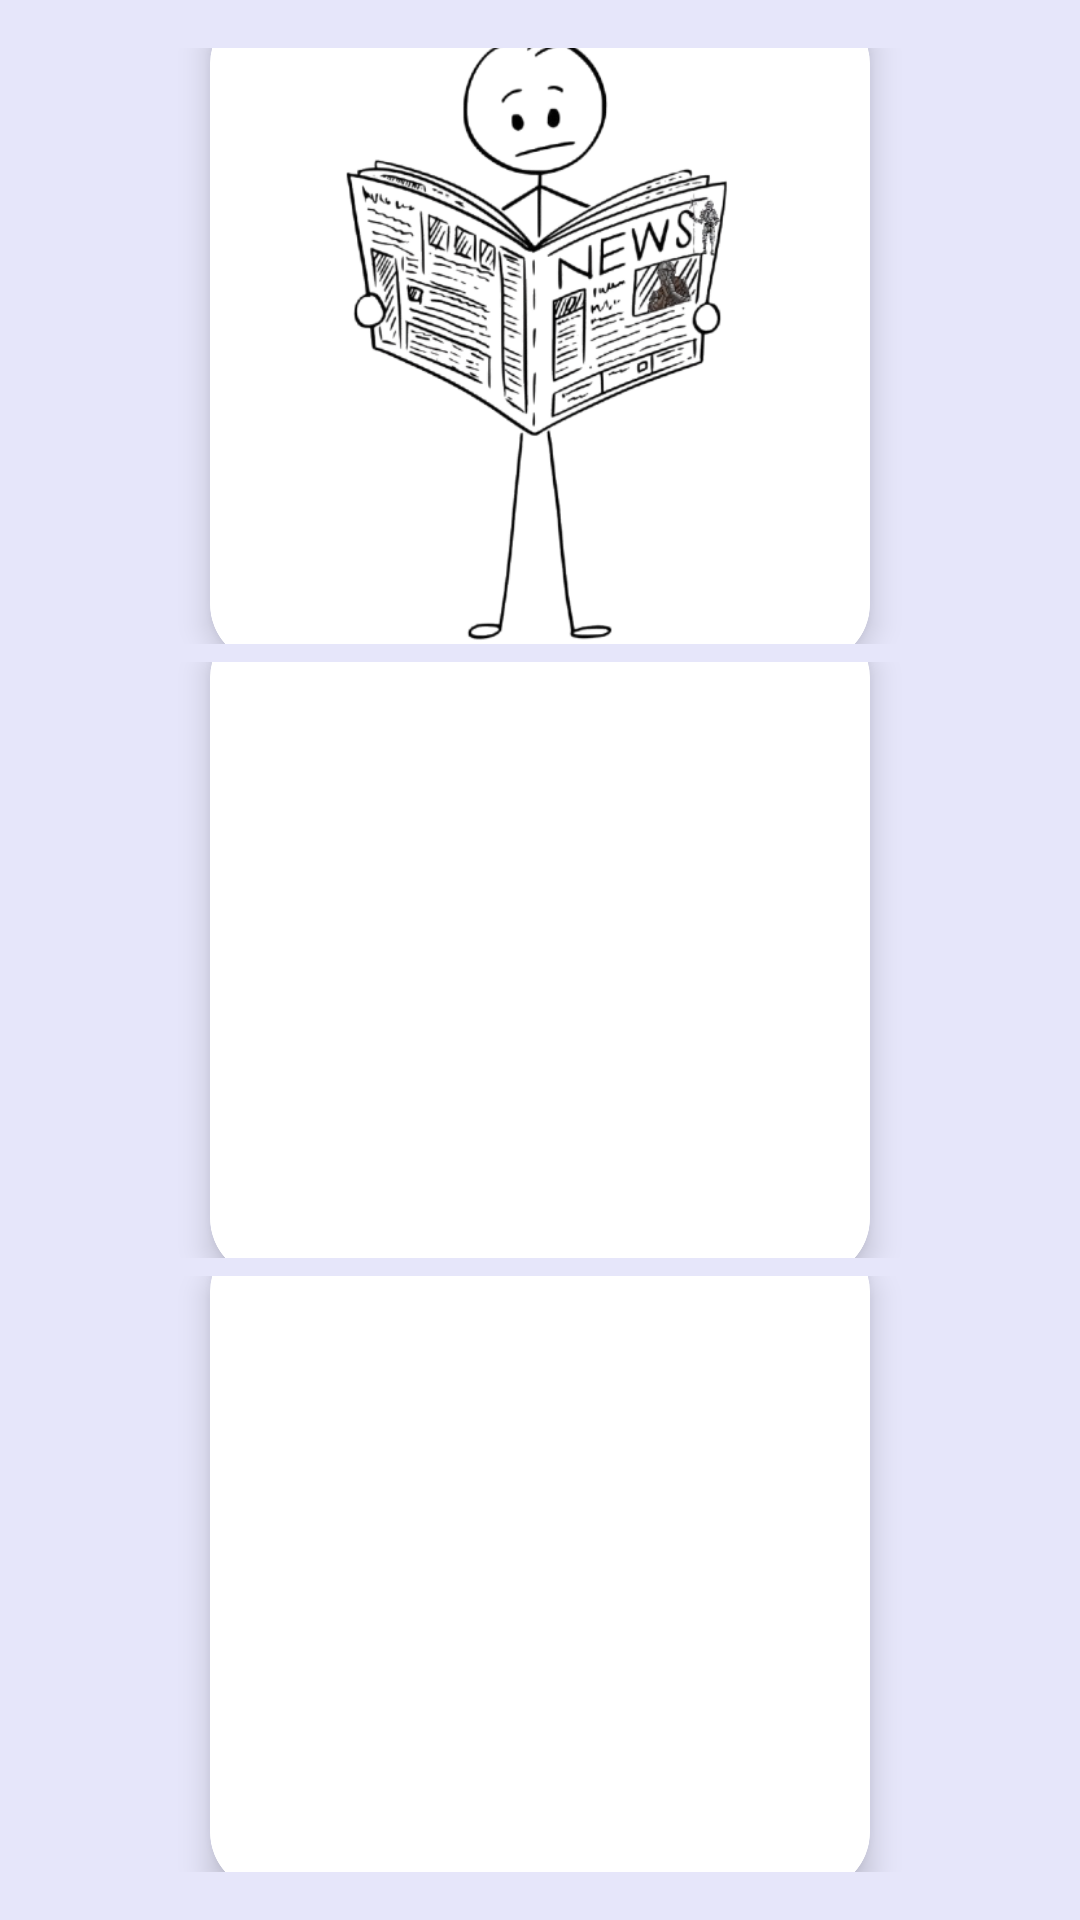

Reconstruct the res/layout file that produces this screen, plus the resources it refers to.
<!-- AndroidManifest.xml: application theme Theme.TouchalyticsApp -->
<!-- res/layout/activity_main_menu.xml -->
<?xml version="1.0" encoding="utf-8"?>
<LinearLayout xmlns:android="http://schemas.android.com/apk/res/android"
    xmlns:app="http://schemas.android.com/apk/res-auto"
    android:layout_width="match_parent"
    android:layout_height="match_parent"
    android:orientation="vertical"
    android:padding="16dp"
    android:background="#E6E6FA">

    
    <LinearLayout
        android:layout_width="match_parent"
        android:layout_height="0dp"
        android:layout_weight="1"
        android:layout_marginBottom="6dp"
        android:orientation="vertical"
        android:gravity="center">

        <com.google.android.material.card.MaterialCardView
            android:id="@+id/cardNews"
            android:layout_width="220dp"
            android:layout_height="220dp"
            app:cardCornerRadius="20dp"
            app:cardElevation="6dp"
            app:strokeWidth="2dp"
            app:strokeColor="#FFFFFF"
            app:cardBackgroundColor="#FFFFFF"
            android:clickable="true"
            android:focusable="true">

            <LinearLayout
                android:layout_width="match_parent"
                android:layout_height="match_parent"
                android:gravity="center"
                android:orientation="vertical">

                <ImageView
                    android:layout_width="220dp"
                    android:layout_height="220dp"
                    android:contentDescription="News Icon"
                    android:src="@drawable/news_icon1" />
            </LinearLayout>
        </com.google.android.material.card.MaterialCardView>

        <TextView
            android:layout_width="wrap_content"
            android:layout_height="wrap_content"
            android:text="News Feed"
            android:textSize="16sp"
            android:textStyle="bold"
            android:textColor="@color/black"
            android:layout_marginTop="8dp" />
    </LinearLayout>

    
    <LinearLayout
        android:layout_width="match_parent"
        android:layout_height="0dp"
        android:layout_weight="1"
        android:layout_marginBottom="6dp"
        android:orientation="vertical"
        android:gravity="center">

        <com.google.android.material.card.MaterialCardView
            android:id="@+id/cardFruit"
            android:layout_width="220dp"
            android:layout_height="220dp"
            app:cardCornerRadius="20dp"
            app:cardElevation="6dp"
            app:strokeWidth="2dp"
            app:strokeColor="#FFFFFF"
            app:cardBackgroundColor="#FFFFFF"
            android:clickable="true"
            android:focusable="true">

            <LinearLayout
                android:layout_width="match_parent"
                android:layout_height="match_parent"
                android:gravity="center"
                android:orientation="vertical">

                <ImageView
                    android:layout_width="240dp"
                    android:layout_height="240dp"
                    android:src="@drawable/fruit_icon"
                    android:contentDescription="Fruit Ninja Icon" />
            </LinearLayout>
        </com.google.android.material.card.MaterialCardView>

        <TextView
            android:layout_width="wrap_content"
            android:layout_height="wrap_content"
            android:text="Froot Ninja"
            android:textSize="16sp"
            android:textStyle="bold"
            android:textColor="@color/black"
            android:layout_marginTop="8dp" />
    </LinearLayout>

    
    <LinearLayout
        android:layout_width="match_parent"
        android:layout_height="0dp"
        android:layout_weight="1"
        android:orientation="vertical"
        android:gravity="center">

        <com.google.android.material.card.MaterialCardView
            android:id="@+id/cardWordle"
            android:layout_width="220dp"
            android:layout_height="220dp"
            app:cardCornerRadius="20dp"
            app:cardElevation="6dp"
            app:strokeWidth="2dp"
            app:strokeColor="#FFFFFF"
            app:cardBackgroundColor="#FFFFFF"
            android:clickable="true"
            android:focusable="true">

            <LinearLayout
                android:layout_width="match_parent"
                android:layout_height="match_parent"
                android:gravity="center"
                android:orientation="vertical">

                <ImageView
                    android:layout_width="210dp"
                    android:layout_height="210dp"
                    android:src="@drawable/wordle_icon1"
                    android:contentDescription="Wordle Icon" />
            </LinearLayout>
        </com.google.android.material.card.MaterialCardView>

        <TextView
            android:layout_width="wrap_content"
            android:layout_height="wrap_content"
            android:text="Wordle"
            android:textSize="16sp"
            android:textStyle="bold"
            android:textColor="@color/black"
            android:layout_marginTop="8dp" />
    </LinearLayout>

</LinearLayout>
<!-- resources referenced by this layout -->
<resources>
  <color name="black">#FF000000</color>
  <!-- drawable news_icon1: png bitmap (drawable, 164487 bytes) -->
  <style name="Theme.TouchalyticsApp" parent="Base.Theme.TouchalyticsApp" />
  <style name="Base.Theme.TouchalyticsApp" parent="Theme.Material3.DayNight.NoActionBar">
          
          
      </style>
</resources>
